Image classification data set "household" (garysieling/apache-zeppelin-talk-slides on GitHub). Class labels (3): breaker box, sump pump, washer.

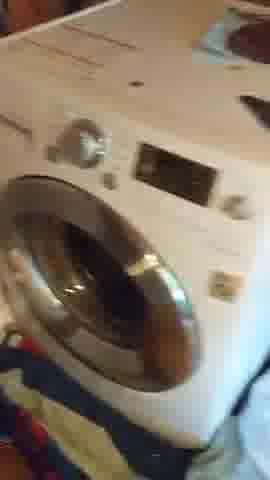
Label: washer

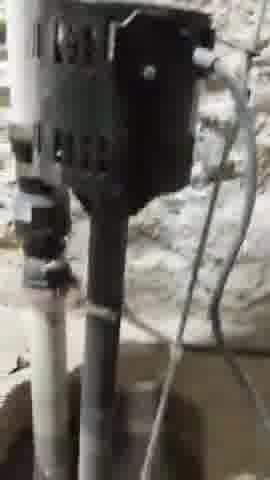
Label: sump pump

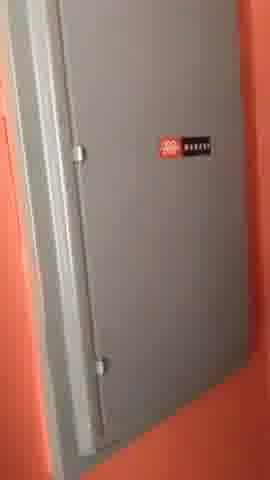
Label: breaker box

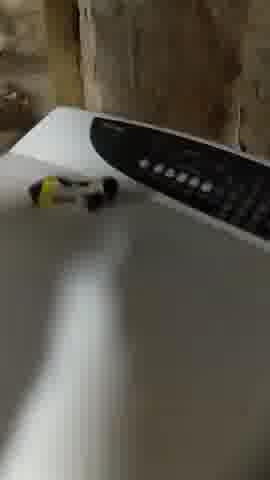
Label: washer

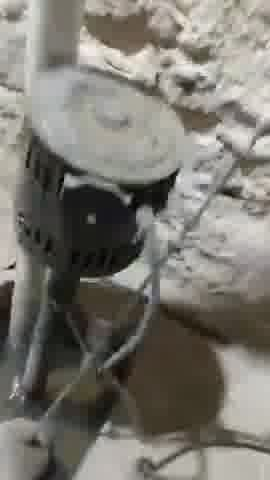
Label: sump pump

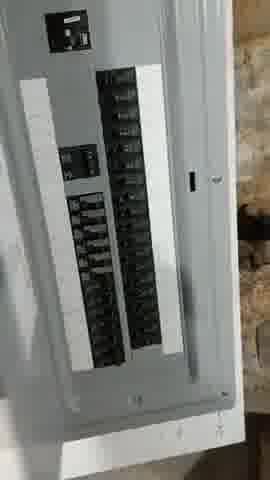
Label: breaker box
